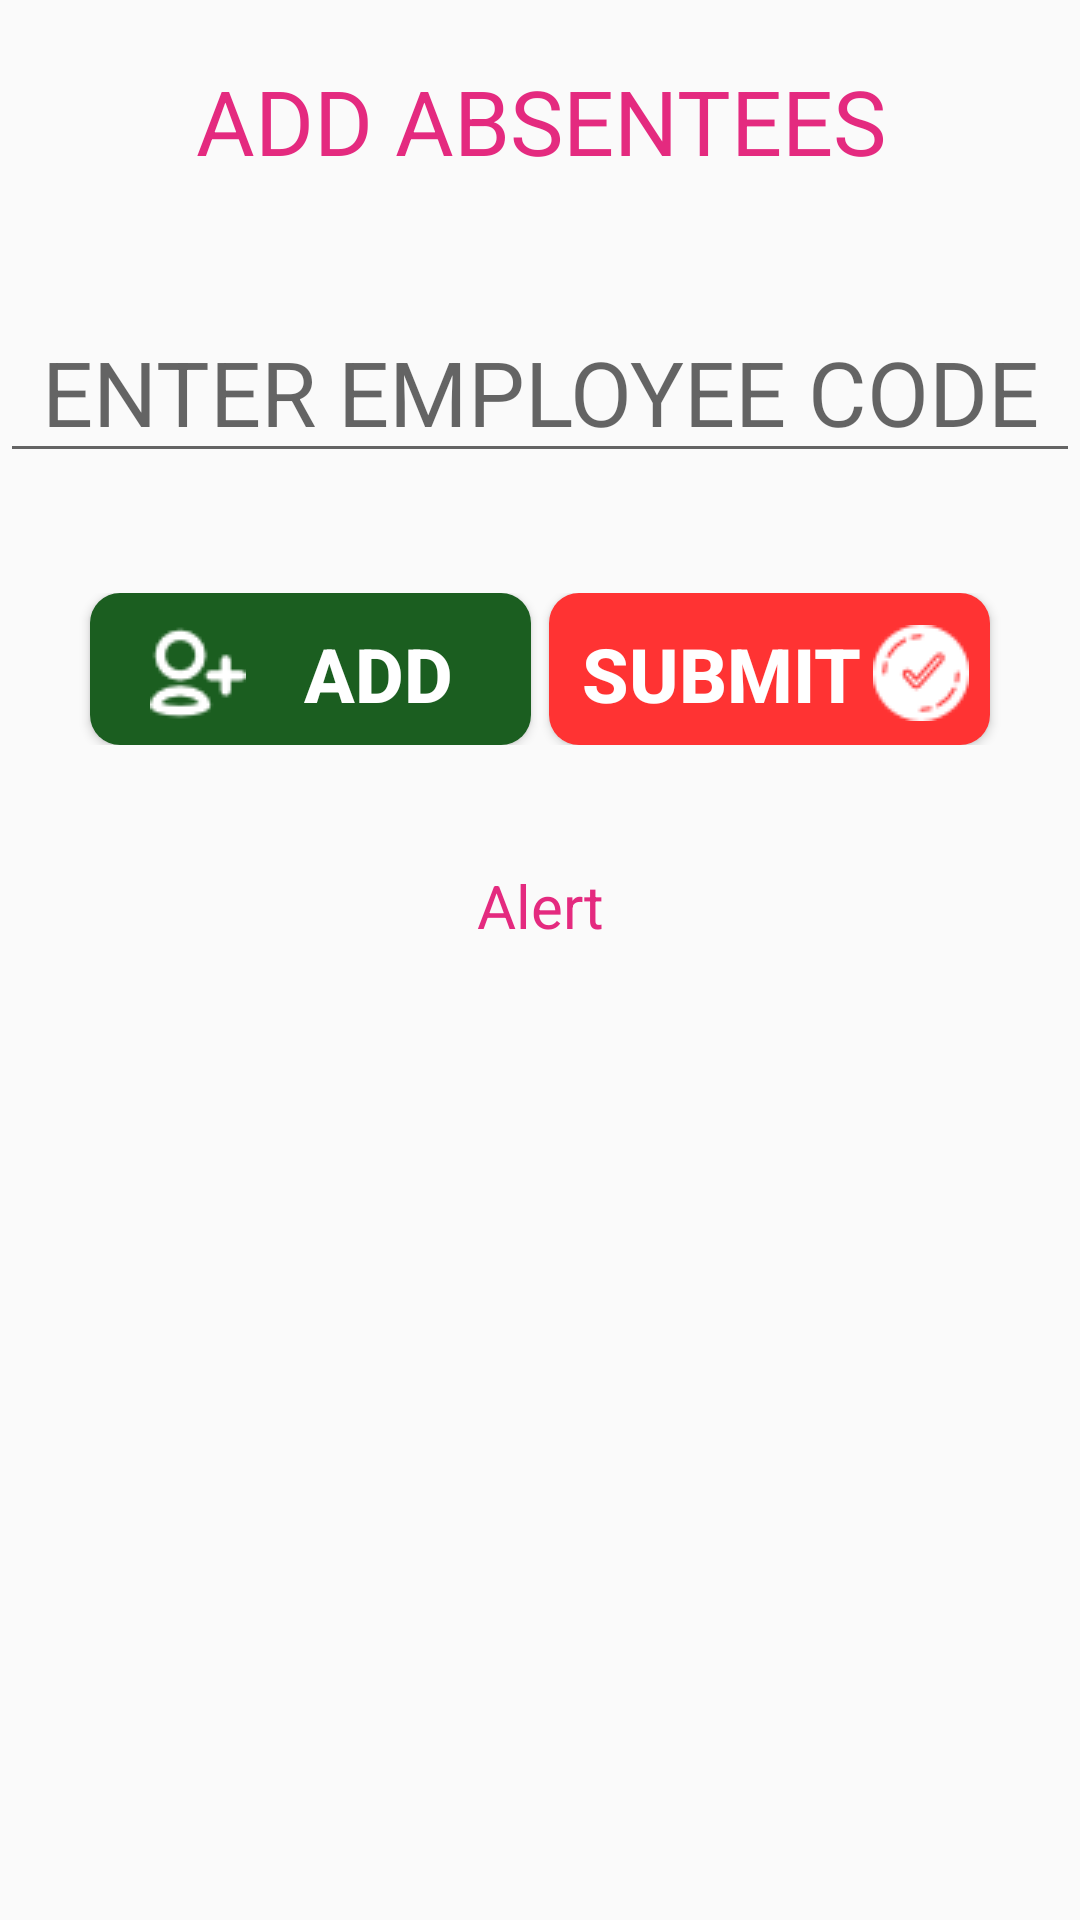

Android layout source for this screen:
<!-- AndroidManifest.xml: application theme AppTheme -->
<!-- res/layout/fragment_add_other_absentees.xml -->
<LinearLayout xmlns:android="http://schemas.android.com/apk/res/android"
    xmlns:tools="http://schemas.android.com/tools"
    android:layout_width="match_parent"
    android:layout_height="match_parent"
    android:orientation="vertical"
    tools:context="com.example.pphiepi.pphipfp.AddOtherAbsenteesFragment">
    <ScrollView
        android:layout_width="match_parent"
        android:layout_height="match_parent">

        <LinearLayout
            android:layout_width="match_parent"
            android:layout_height="match_parent"
            android:orientation="vertical">

            <LinearLayout
                android:layout_width="match_parent"
                android:layout_height="wrap_content"
                android:layout_marginBottom="20dp"
                android:layout_marginTop="20dp"
                android:layout_weight="1"
                android:gravity="center_horizontal|bottom"
                android:orientation="horizontal">

                <TextView
                    android:layout_width="match_parent"
                    android:layout_height="wrap_content"
                    android:text="ADD ABSENTEES"
                    android:textAlignment="center"
                    android:textColor="@color/lightPink"
                    android:textSize="30dp" />


            </LinearLayout>

            <LinearLayout
                android:layout_width="match_parent"
                android:layout_height="wrap_content"
                android:layout_marginBottom="20dp"
                android:layout_marginTop="20dp"
                android:layout_weight="1"
                android:gravity="center_horizontal|bottom"
                android:orientation="horizontal">

                <EditText
                    android:id="@+id/etempCode"
                    android:layout_width="match_parent"
                    android:layout_height="wrap_content"
                    android:hint="ENTER EMPLOYEE CODE"
                    android:textAlignment="center"
                    android:textColor="@color/lightPink"
                    android:textSize="30dp" />


            </LinearLayout>

            <LinearLayout
                android:layout_width="match_parent"
                android:layout_height="wrap_content"
                android:layout_marginBottom="20dp"
                android:layout_marginTop="20dp"
                android:layout_weight="1"
                android:gravity="center_horizontal|bottom"
                android:orientation="horizontal">

                <Button
                    android:id="@+id/btnAdd"
                    android:layout_width="147dp"
                    android:layout_height="wrap_content"
                    android:background="@drawable/roundblue"
                    android:drawableLeft="@drawable/addd"
                    android:text="ADD"
                    android:textSize="25dp"
                    android:paddingTop="10dp"
                    android:paddingLeft="20dp"
                    android:textColor="@color/white"
                    android:textStyle="bold" />

                <Button
                    android:id="@+id/btnSubmit"
                    android:layout_width="147dp"
                    android:layout_height="wrap_content"
                    android:layout_marginLeft="6dp"
                    android:background="@drawable/roundpink"
                    android:drawableRight="@drawable/submitwhite"
                    android:text="Submit"
                    android:textSize="25dp"
                    android:paddingTop="10dp"
                    android:textColor="@color/white"
                    android:textStyle="normal|bold" />


            </LinearLayout>

            <LinearLayout
                android:layout_width="match_parent"
                android:layout_height="wrap_content"
                android:layout_marginBottom="20dp"
                android:layout_marginTop="20dp"
                android:layout_weight="1"
                android:gravity="center_horizontal|bottom"
                android:orientation="horizontal">

                <TextView
                    android:id="@+id/tvMsg"
                    android:text="Alert"
                    android:layout_width="match_parent"
                    android:layout_height="wrap_content"
                    android:textAlignment="center"
                    android:textColor="@color/lightPink"
                    android:textSize="20dp" />


            </LinearLayout>

        </LinearLayout>
    </ScrollView>



</LinearLayout>
<!-- resources referenced by this layout -->
<resources>
  <color name="lightPink">#E42A7F</color>
  <color name="white">#FFFFFF</color>
  <!-- drawable addd: png bitmap (drawable, 880 bytes) -->
  <!-- drawable roundblue (drawable) -->
  <?xml version="1.0" encoding="utf-8"?>
  <shape xmlns:android="http://schemas.android.com/apk/res/android">
      <solid android:color="@color/green2" />
      <padding android:left="7dp"
          android:top="0dp"
          android:right="7dp"
          android:bottom="7dp" />
      <corners android:radius="10dp" />
  </shape>
  <!-- drawable roundpink (drawable) -->
  <?xml version="1.0" encoding="utf-8"?>
  <shape xmlns:android="http://schemas.android.com/apk/res/android">
      <solid android:color="#ff3333" />
      <padding android:left="7dp"
          android:top="0dp"
          android:right="7dp"
          android:bottom="7dp" />
      <corners android:radius="10dp" />
  </shape>
  <!-- drawable submitwhite: png bitmap (drawable, 885 bytes) -->
  <style name="AppTheme" parent="Theme.AppCompat.Light.DarkActionBar">
          
          <item name="colorPrimary">@color/green2</item>
          <item name="colorPrimaryDark">@color/colorPrimaryDark</item>
          <item name="colorAccent">@color/colorGreenone</item>
  
  
      </style>
  <color name="green2">#1B5E20</color>
  <color name="colorPrimaryDark">#303F9F</color>
  <color name="colorGreenone">#006600</color>
</resources>
